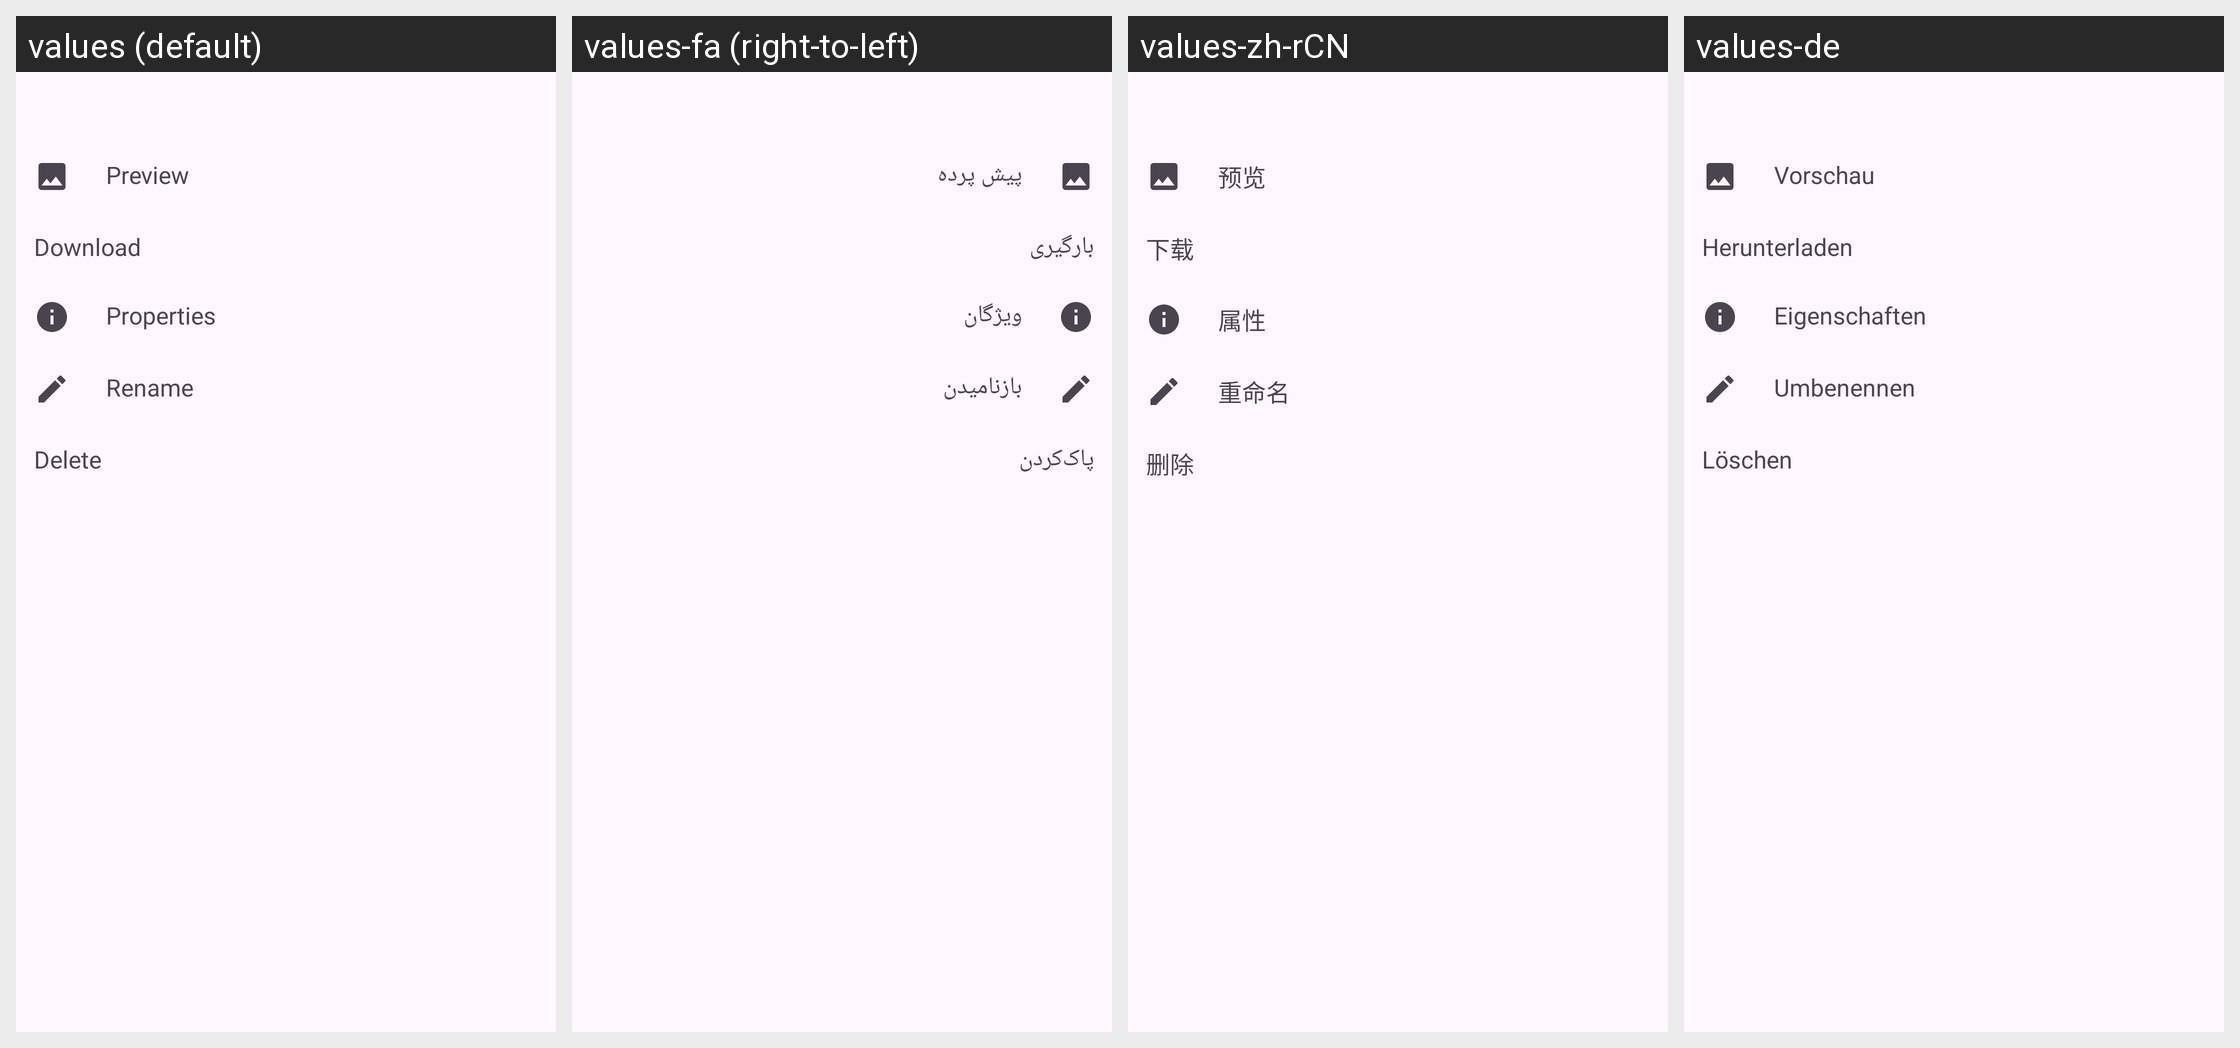

The Android screen above is rendered under several locales of the same app. Produce the string resources it draws, with the default and per-locale values.
Android screen res/layout/bottom_sheet_file_actions.xml rendered under 4 locales, left to right: values (default), values-fa (right-to-left), values-zh-rCN, values-de. Device: Nexus 5 (rendered at 1080×1920; each locale shown at half size, 540×960, under a caption strip naming it); theme Theme.FTPClient.
Other locales in the repository, not shown: values-cs, values-fr-rFR, values-it, values-pl, values-pt, values-sv.
Strings drawn on this screen, with the default value and each locale's value (text and hints the layout hard-codes, and strings that could not be matched under every locale, appear in the picture but are not listed):

preview
  values: Preview
  values-fa: پیش پرده
  values-zh-rCN: 预览
  values-de: Vorschau

download_file
  values: Download
  values-fa: بارگیری
  values-zh-rCN: 下载
  values-de: Herunterladen

file_properties
  values: Properties
  values-fa: ویژگان
  values-zh-rCN: 属性
  values-de: Eigenschaften

rename
  values: Rename
  values-fa: بازنامیدن
  values-zh-rCN: 重命名
  values-de: Umbenennen

delete
  values: Delete
  values-fa: پاک‌کردن
  values-zh-rCN: 删除
  values-de: Löschen
